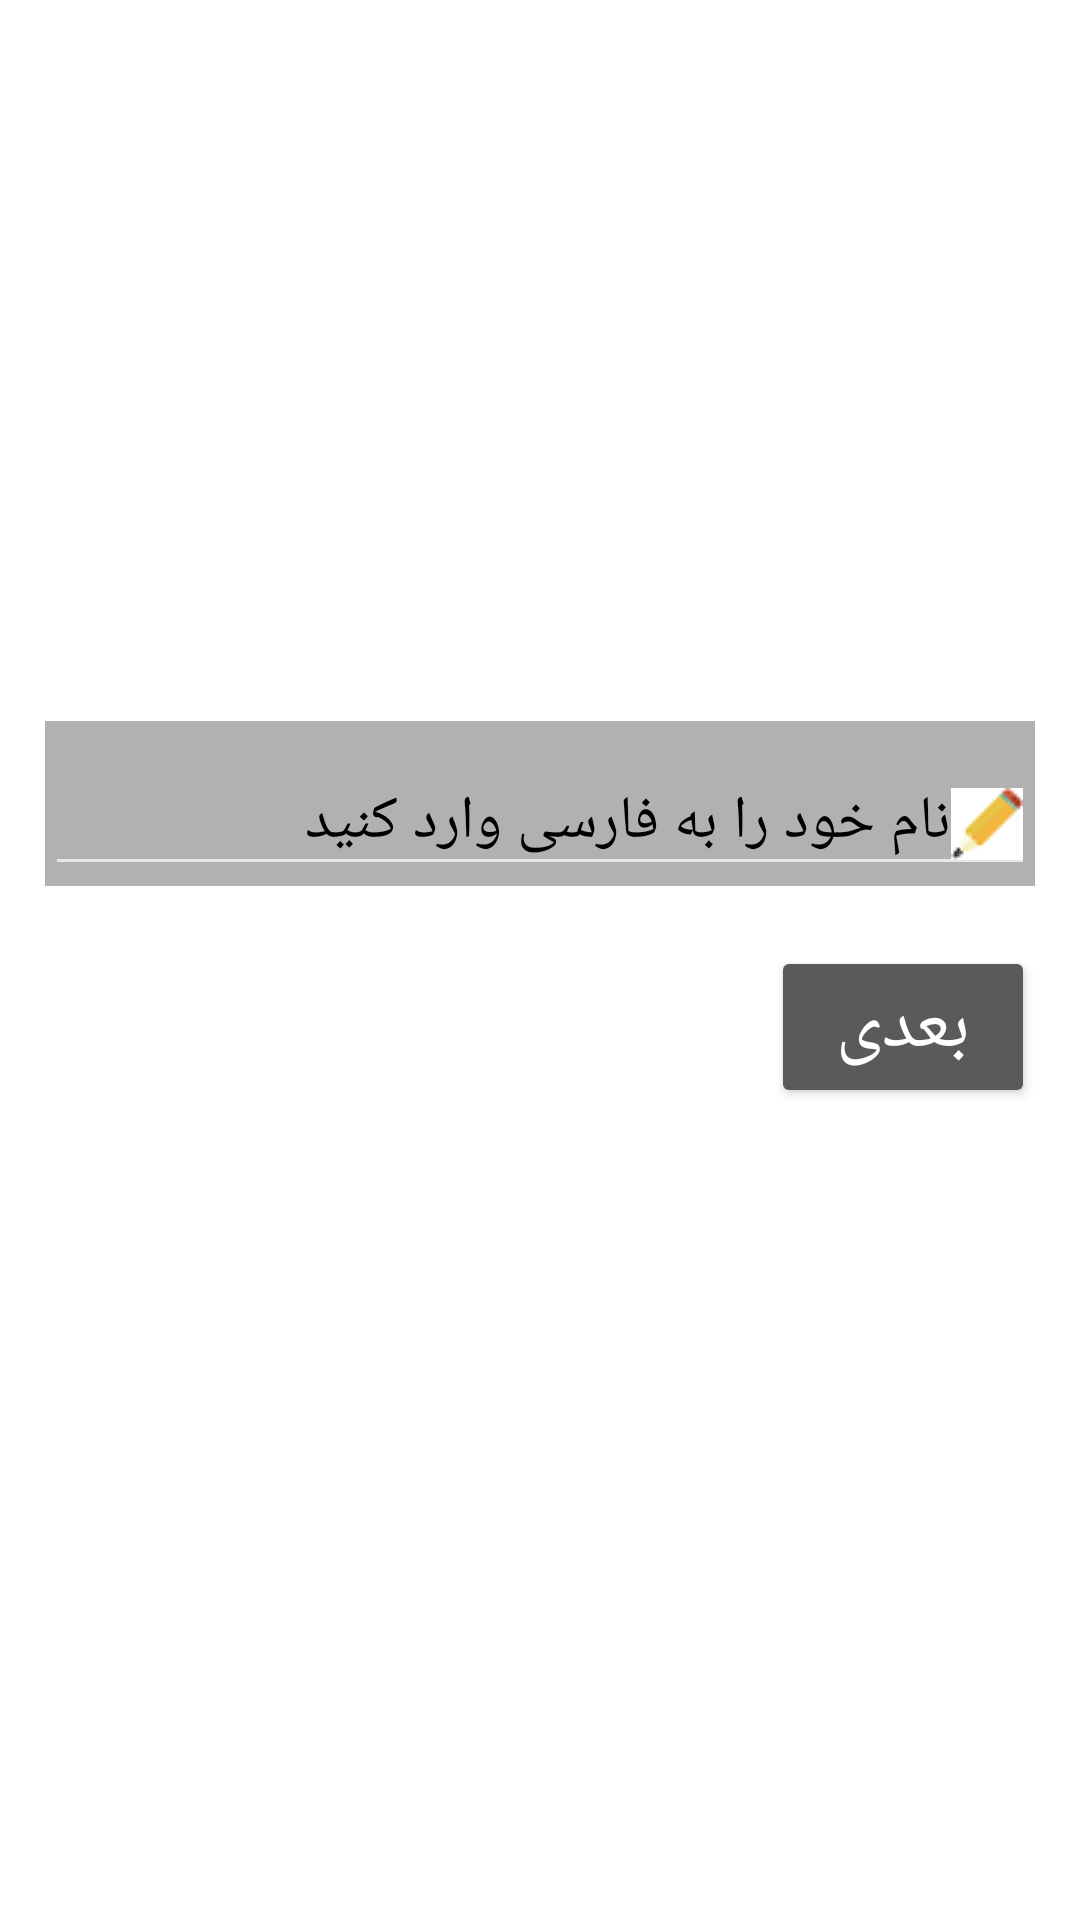

Here is an Android app screen rendered from its layout file. Give the layout XML and the strings, colors and styles it references.
<!-- AndroidManifest.xml: application theme Theme.Design.NoActionBar -->
<!-- res/layout/activity_register.xml -->
<?xml version="1.0" encoding="utf-8"?>
<RelativeLayout xmlns:android="http://schemas.android.com/apk/res/android"
    xmlns:app="http://schemas.android.com/apk/res-auto"
    android:layout_width="match_parent"
    android:layout_height="match_parent"
    xmlns:tools="http://schemas.android.com/tools"
    android:background="@color/white"
    android:orientation="vertical">

    <LinearLayout
        android:id="@+id/layoutName"
        android:layout_width="match_parent"
        android:layout_height="wrap_content"
        android:layout_centerVertical="true"
        android:background="@color/white"
        android:orientation="vertical"
        android:paddingBottom="50dp">

        <com.google.android.material.textfield.TextInputLayout
            android:layout_width="match_parent"
            android:layout_height="wrap_content"
            android:layout_marginHorizontal="15dp"
            android:layout_marginVertical="20dp"
            android:background="#B1B1B1"
            android:hint="نام خود را به فارسی وارد کنید"
            android:inputType="textPersonName"
            android:textColorHint="@color/black"
            app:hintTextColor="#005EFF"

            >
            
            <com.google.android.material.textfield.TextInputEditText
                android:id="@+id/txtName"
                android:layout_width="match_parent"
                android:layout_height="wrap_content"
                android:drawableEnd="@drawable/pencil"
                android:textColor="@color/black"
                android:textDirection="rtl"
                android:textSize="20sp" />
        </com.google.android.material.textfield.TextInputLayout>

        <Button
            android:id="@+id/btnNextName"
            android:layout_width="wrap_content"
            android:layout_height="wrap_content"
            android:layout_gravity="right"
            android:layout_marginRight="15dp"
            android:onClick="onBtnClicked"
            android:text="بعدی"
            android:textSize="25sp" />

    </LinearLayout>

    <LinearLayout
        android:id="@+id/layoutFamily"
        android:layout_width="match_parent"
        android:layout_height="wrap_content"
        android:layout_centerVertical="true"
        android:background="@color/white"
        android:orientation="vertical"
        android:paddingBottom="50dp"
        android:visibility="gone">

        <com.google.android.material.textfield.TextInputLayout
            android:background="#B1B1B1"
            app:hintTextColor="#005EFF"

            android:layout_width="match_parent"
            android:layout_height="wrap_content"
            android:drawableEnd="@drawable/pencil"
            android:layout_marginHorizontal="15dp"
            android:layout_marginVertical="20dp"
            android:inputType="textPersonName"
            android:textColorHint="@color/black"
            android:hint="نام خانوادگی خود را به فارسی وارد کنید">
            
            <com.google.android.material.textfield.TextInputEditText
                android:id="@+id/txtFamilyName"
                android:layout_width="match_parent"
                android:layout_height="wrap_content"
                android:textDirection="rtl"
                android:textColor="@color/black"
                android:textSize="20sp"/>
        </com.google.android.material.textfield.TextInputLayout>

        <Button
            android:id="@+id/btnNext2"
            android:layout_width="wrap_content"
            android:layout_height="wrap_content"
            android:layout_gravity="right"
            android:layout_marginRight="15dp"
            android:onClick="onBtnClicked"
            android:text="بعدی"
            android:textSize="25sp" />

    </LinearLayout>

    <LinearLayout
        android:id="@+id/layoutNumber"
        android:layout_width="match_parent"
        android:layout_height="wrap_content"
        android:layout_centerVertical="true"
        android:background="@color/white"
        android:orientation="vertical"
        android:paddingBottom="50dp"
        android:visibility="gone">

        <LinearLayout
            android:layout_width="match_parent"
            android:layout_height="wrap_content"
            android:orientation="horizontal">


            <Spinner
                android:id="@+id/dropDownPhone"
                android:layout_width="wrap_content"
                android:layout_height="wrap_content"
                android:layout_marginVertical="20dp"
                android:background="@color/black"
                android:spinnerMode="dropdown" />


            <com.google.android.material.textfield.TextInputLayout
                android:background="#B1B1B1"
                app:hintTextColor="#005EFF"

                android:layout_width="wrap_content"
                android:layout_height="wrap_content"
                android:layout_marginHorizontal="15dp"
                android:layout_marginVertical="20dp"
                android:layout_weight="1"
                android:textColorHint="@color/black"
                android:hint="شماره خود را وارد کنید">
                
                <com.google.android.material.textfield.TextInputEditText
                    android:id="@+id/txtPhoneNumber"
                    android:layout_width="match_parent"
                    android:layout_height="wrap_content"
                    android:drawableEnd="@drawable/phone"
                    android:textDirection="ltr"
                    android:textSize="20sp"
                    android:textColor="@color/black"
                    android:inputType="phone"/>
            </com.google.android.material.textfield.TextInputLayout>

        </LinearLayout>

        <Button
            android:id="@+id/btnNext3"
            android:layout_width="wrap_content"
            android:layout_height="wrap_content"
            android:layout_gravity="right"
            android:layout_marginRight="15dp"
            android:onClick="onBtnClicked"
            android:text="بعدی"
            android:textSize="25sp" />
    </LinearLayout>

    <LinearLayout
        android:id="@+id/layoutPassWord"
        android:layout_width="match_parent"
        android:layout_height="wrap_content"
        android:layout_centerVertical="true"
        android:background="@color/white"
        android:orientation="vertical"
        android:paddingBottom="50dp"
        android:visibility="gone">

        <com.google.android.material.textfield.TextInputLayout
            android:background="#B1B1B1"
            app:hintTextColor="#005EFF"

            android:layout_width="match_parent"
            android:layout_height="wrap_content"
            android:layout_marginHorizontal="15dp"
            android:layout_marginVertical="20dp"
            app:endIconMode="password_toggle"
            android:textColorHint="@color/black"
            android:hint="رمز خود را وارد کنید"
            app:counterEnabled="true">
            
            <com.google.android.material.textfield.TextInputEditText
                android:id="@+id/txtPassWord"
                android:layout_width="match_parent"
                android:layout_height="wrap_content"
                android:textDirection="rtl"
                android:textColor="@color/black"
                android:textSize="20sp"
                android:inputType="textPassword"/>
        </com.google.android.material.textfield.TextInputLayout>

        <Button
            android:id="@+id/btnRegister"
            android:layout_width="wrap_content"
            android:layout_height="wrap_content"
            android:layout_gravity="right"
            android:layout_marginRight="15dp"
            android:onClick="onBtnClicked"
            android:text="تایید"
            android:textSize="25sp" />
    </LinearLayout>

</RelativeLayout>
<!-- resources referenced by this layout -->
<resources>
  <!-- drawable pencil: png bitmap (drawable, 808 bytes) -->
  <!-- drawable phone: png bitmap (drawable, 624 bytes) -->
  <!-- not gathered from this repository: default colours our renderer supplied (Android Studio template values) -->
  <color name="black">#FF000000</color>
  <color name="white">#FFFFFFFF</color>
</resources>
